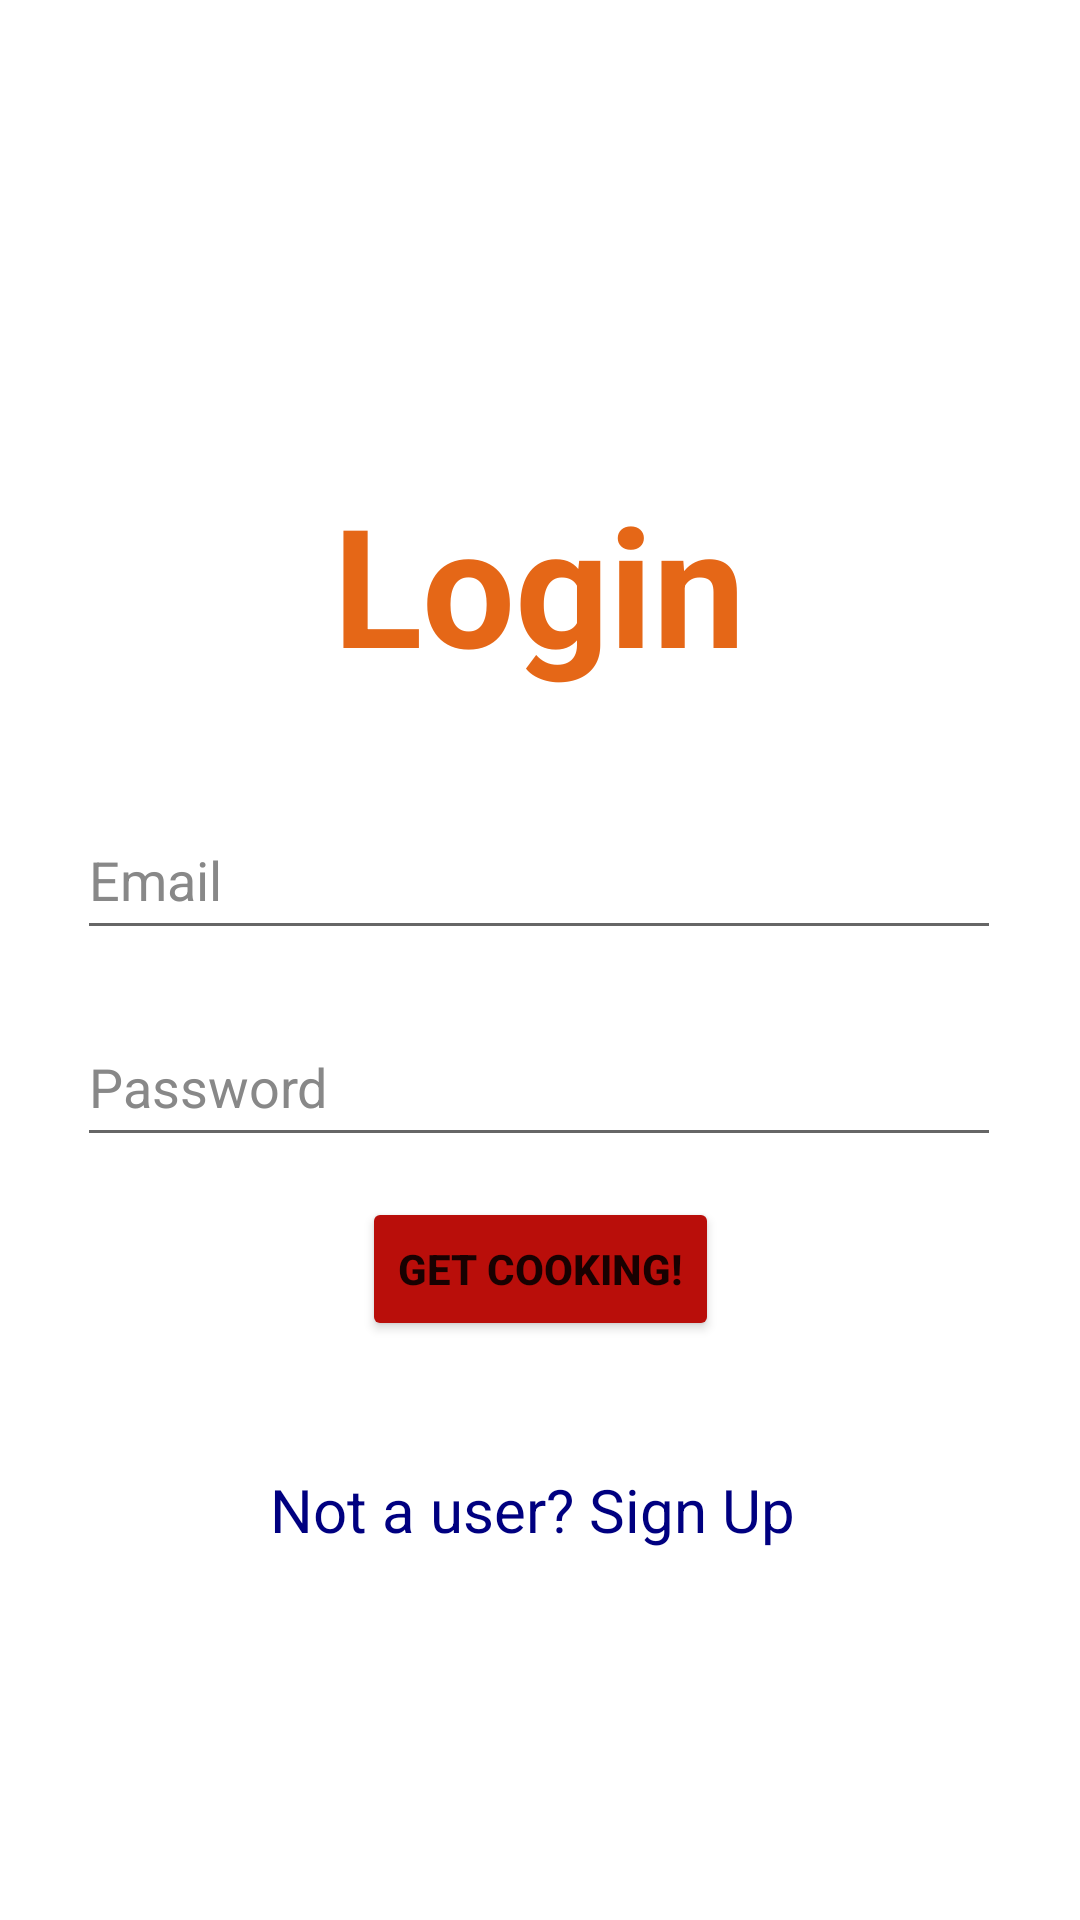

This screen was rendered from an Android layout file. Write that file and the resources it references.
<!-- AndroidManifest.xml: application theme Theme.Testingproject -->
<!-- res/layout/activity_user_login.xml -->
<?xml version="1.0" encoding="utf-8"?>
<androidx.constraintlayout.widget.ConstraintLayout xmlns:android="http://schemas.android.com/apk/res/android"
    xmlns:app="http://schemas.android.com/apk/res-auto"
    xmlns:tools="http://schemas.android.com/tools"
    android:layout_width="match_parent"
    android:layout_height="match_parent"
    android:background="@drawable/login_bg">

    <EditText
        android:id="@+id/etEmailLogin"
        android:layout_width="308dp"
        android:layout_height="50dp"
        android:ems="10"
        android:inputType="textEmailAddress"
        android:hint="Email"
        android:textColor="@color/black"
        android:textColorHint="#888"
        app:layout_constraintBottom_toBottomOf="parent"
        app:layout_constraintEnd_toEndOf="parent"
        app:layout_constraintHorizontal_bias="0.495"
        app:layout_constraintStart_toStartOf="parent"
        app:layout_constraintTop_toTopOf="parent"
        app:layout_constraintVertical_bias="0.452" />

    <EditText
        android:id="@+id/etPasswordLogin"
        android:layout_width="308dp"
        android:layout_height="50dp"
        android:ems="10"
        android:inputType="textPassword"
        android:hint="Password"
        android:textColor="@color/black"
        android:textColorHint="#888"
        app:layout_constraintBottom_toBottomOf="parent"
        app:layout_constraintEnd_toEndOf="parent"
        app:layout_constraintHorizontal_bias="0.495"
        app:layout_constraintStart_toStartOf="parent"
        app:layout_constraintTop_toTopOf="parent"
        app:layout_constraintVertical_bias="0.569" />

    <Button
        android:id="@+id/btnLogin"
        android:layout_width="wrap_content"
        android:layout_height="wrap_content"
        android:backgroundTint="#B90E0A"
        android:text="@string/get_cooking"
        android:textStyle="bold"
        app:layout_constraintBottom_toBottomOf="parent"
        app:layout_constraintEnd_toEndOf="parent"
        app:layout_constraintStart_toStartOf="parent"
        app:layout_constraintTop_toTopOf="parent"
        app:layout_constraintVertical_bias="0.674" />

    <TextView
        android:id="@+id/SignUpPromt"
        android:layout_width="wrap_content"
        android:layout_height="wrap_content"
        android:textColor="#000080"
        android:textSize="20sp"
        android:text="Not a user? Sign Up "
        app:layout_constraintBottom_toBottomOf="parent"
        app:layout_constraintEnd_toEndOf="parent"
        app:layout_constraintStart_toStartOf="parent"
        android:clickable="true"
        app:layout_constraintTop_toTopOf="parent"
        app:layout_constraintVertical_bias="0.799" />

    <TextView
        android:id="@+id/loginsign"
        android:layout_width="wrap_content"
        android:layout_height="wrap_content"
        android:text="Login"
        android:textColor="#e56717"
        android:textStyle="bold"
        android:textSize="55dp"
        app:layout_constraintBottom_toBottomOf="parent"
        app:layout_constraintEnd_toEndOf="parent"
        app:layout_constraintHorizontal_bias="0.498"
        app:layout_constraintStart_toStartOf="parent"
        app:layout_constraintTop_toTopOf="parent"
        app:layout_constraintVertical_bias="0.278" />
</androidx.constraintlayout.widget.ConstraintLayout>
<!-- resources referenced by this layout -->
<resources>
  <color name="black">#FF000000</color>
  <string name="get_cooking">Get Cooking!</string>
  <style name="Theme.Testingproject" parent="Theme.MaterialComponents.DayNight.DarkActionBar">
          
          <item name="colorPrimary">@color/purple_500</item>
          <item name="colorPrimaryVariant">@color/purple_700</item>
          <item name="colorOnPrimary">@color/white</item>
          
          <item name="colorSecondary">@color/teal_200</item>
          <item name="colorSecondaryVariant">@color/teal_700</item>
          <item name="colorOnSecondary">@color/black</item>
          
          <item name="android:statusBarColor">?attr/colorPrimaryVariant</item>
          
      </style>
  <color name="purple_500">#FF6200EE</color>
  <color name="purple_700">#FF3700B3</color>
  <color name="white">#FFFFFFFF</color>
  <color name="teal_200">#FF03DAC5</color>
  <color name="teal_700">#FF018786</color>
</resources>
